Run: headless pygame with SDL's dummy video driver; simulated clock (each Clock.tick advances the game by its frame time, no real sleeping); random seed 0; keys injected as events and as key.get_pressed() state; mouse plan: one left click at the window centre at the start of phase 2, then a move to the lower-right quarter at the start of phase 3.
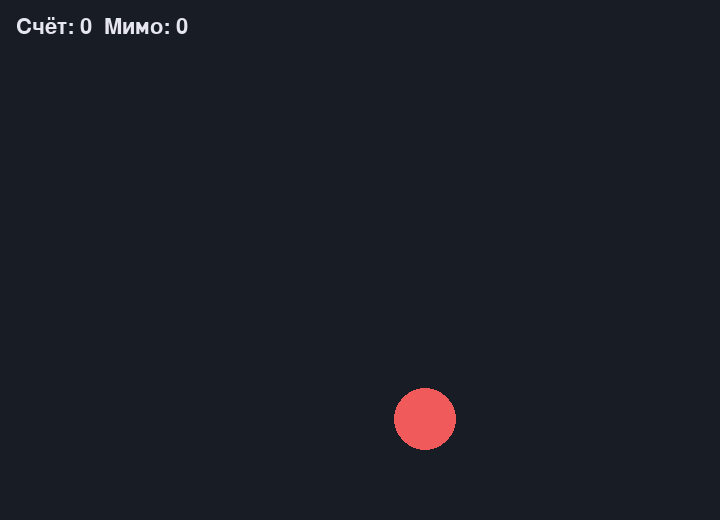
Frame 1 of 4 · flips 1–60 · no input
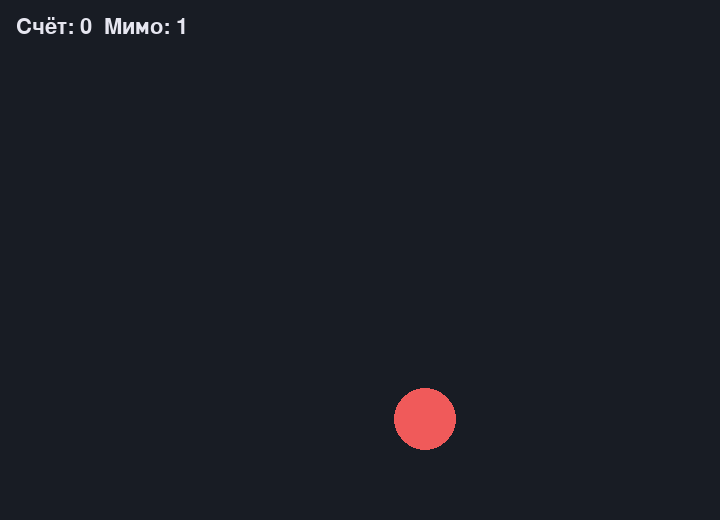
Frame 2 of 4 · flips 61–180 · clicked the window centre · tapped SPACE, RETURN · held RIGHT (→), D
Frame 3 of 4 · flips 181–300 · moved the mouse to the lower-right quarter · held DOWN (↓), S · screen unchanged from frame 2, image omitted
Frame 4 of 4 · flips 301–420 · held LEFT (←), A, UP (↑), W · screen unchanged from frame 3, image omitted

The pygame program that drew these frames:

#!/usr/bin/env python3

import pygame
import random
import sys

pygame.init()
W, H = 720, 520
screen = pygame.display.set_mode((W, H))
pygame.display.set_caption("Click targets")
clock = pygame.time.Clock()
font = pygame.font.SysFont(None, 32)  # системный шрифт, размер 32

def new_target():
    r = random.randint(18, 32)
    x = random.randint(r, W - r)
    y = random.randint(r, H - r)
    return pygame.Rect(x - r, y - r, r * 2, r * 2)  # круг как bounding box

target = new_target()
score = 0
misses = 0

running = True
while running:
    for event in pygame.event.get():
        if event.type == pygame.QUIT:
            running = False
        if event.type == pygame.MOUSEBUTTONDOWN and event.button == 1:
            if target.collidepoint(event.pos):  # клик внутри Rect?
                score += 1
                target = new_target()
            else:
                misses += 1

    screen.fill((24, 28, 36))
    pygame.draw.ellipse(screen, (240, 90, 90), target)
    label = font.render(f"Счёт: {score}  Мимо: {misses}", True, (230, 230, 240))
    screen.blit(label, (16, 16))  # текст в левый верхний угол
    pygame.display.flip()
    clock.tick(60)

pygame.quit()
sys.exit()
